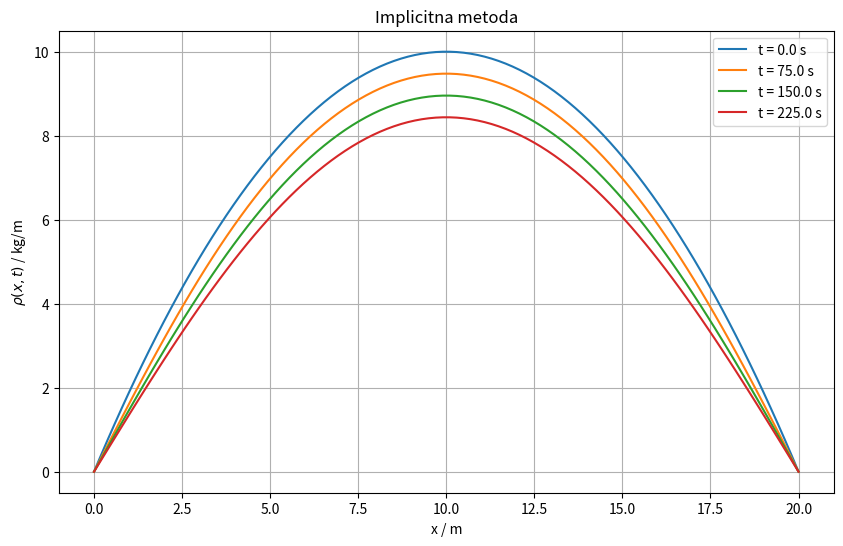

Generate this figure with matplotlib:
import numpy as np
import matplotlib.pyplot as plt
metoda="implicitna" 
A = 0.02 
L=20  
T_final = 500
dt = 0.5

N = 100
dx = 0.15
x = np.linspace(0, 20, N + 2) 
alpha = A * dt / dx**2

def initial_condition(x_val):
    return -0.1*(x_val)**2+2*x_val
    

rho = np.vectorize(initial_condition)(x)

time_points = [150*dt, 300*dt, 450*dt]
results = {0.0: rho.copy()}

num_steps = int(T_final / dt)

if metoda == "eksplicitna":
    for j in range(1, num_steps + 1):
        rho_new = rho.copy()
        for i in range(1, N + 1):
            rho_new[i] = alpha * rho[i+1] + (1 - 2 * alpha) * rho[i] + alpha * rho[i-1]

        rho = rho_new   
    
        if j * dt in time_points:
            results[j * dt] = rho.copy()

elif metoda == "implicitna":
    for n in range(1, num_steps + 1):
        matrica = np.zeros((N, N))
        for i in range(N):
            if i > 0:
                matrica[i, i - 1] = -alpha
            matrica[i, i] = 1 + 2 * alpha
            if i < N - 1:
                matrica[i, i + 1] = -alpha
        rho_inner = rho[1:-1]
        rho_inner_new = np.linalg.solve(matrica, rho_inner)
        rho[1:-1] = rho_inner_new
        if n * dt in time_points:
            results[n * dt] = rho.copy()

plt.figure(figsize=(10, 6))
for time, data in results.items():
    plt.plot(x, data, label=f't = {time} s')

plt.xlabel('x / m')
plt.ylabel('$\\rho(x, t)$ / kg/m')
plt.title('{} metoda'.format(metoda.capitalize()))
plt.legend()
plt.grid(True)
plt.show()